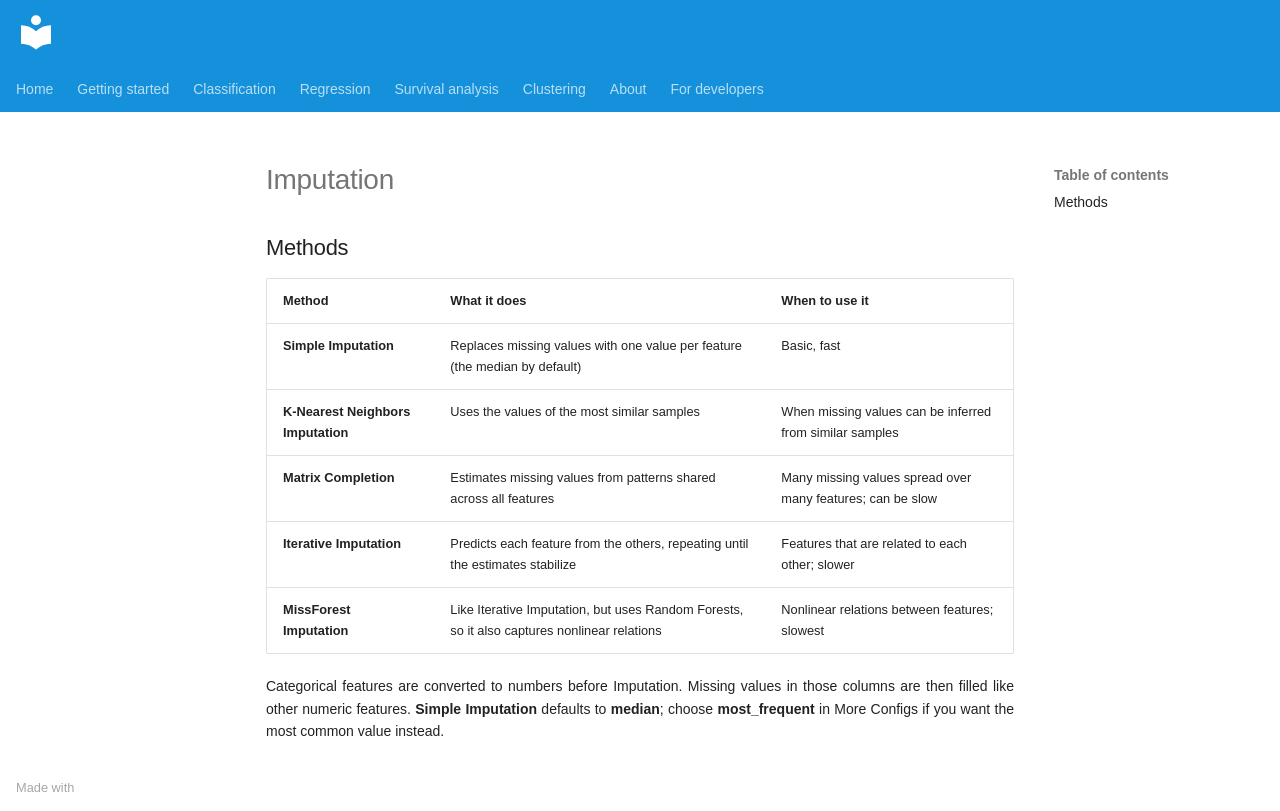

repository: AI-in-Cardiovascular-Medicine/QuadML · page: _snippets/imputation/index.html · generator: mkdocs

## Methods

| Method | What it does | When to use it |
|--------|--------------|----------------|
| **Simple Imputation** | Replaces missing values with one value per feature (the median by default) | Basic, fast |
| **K-Nearest Neighbors Imputation** | Uses the values of the most similar samples | When missing values can be inferred from similar samples |
| **Matrix Completion** | Estimates missing values from patterns shared across all features | Many missing values spread over many features; can be slow |
| **Iterative Imputation** | Predicts each feature from the others, repeating until the estimates stabilize | Features that are related to each other; slower |
| **MissForest Imputation** | Like Iterative Imputation, but uses Random Forests, so it also captures nonlinear relations | Nonlinear relations between features; slowest |

Categorical features are converted to numbers before Imputation. Missing values in those columns are then filled like other numeric features. **Simple Imputation** defaults to **median**; choose **most_frequent** in More Configs if you want the most common value instead.
